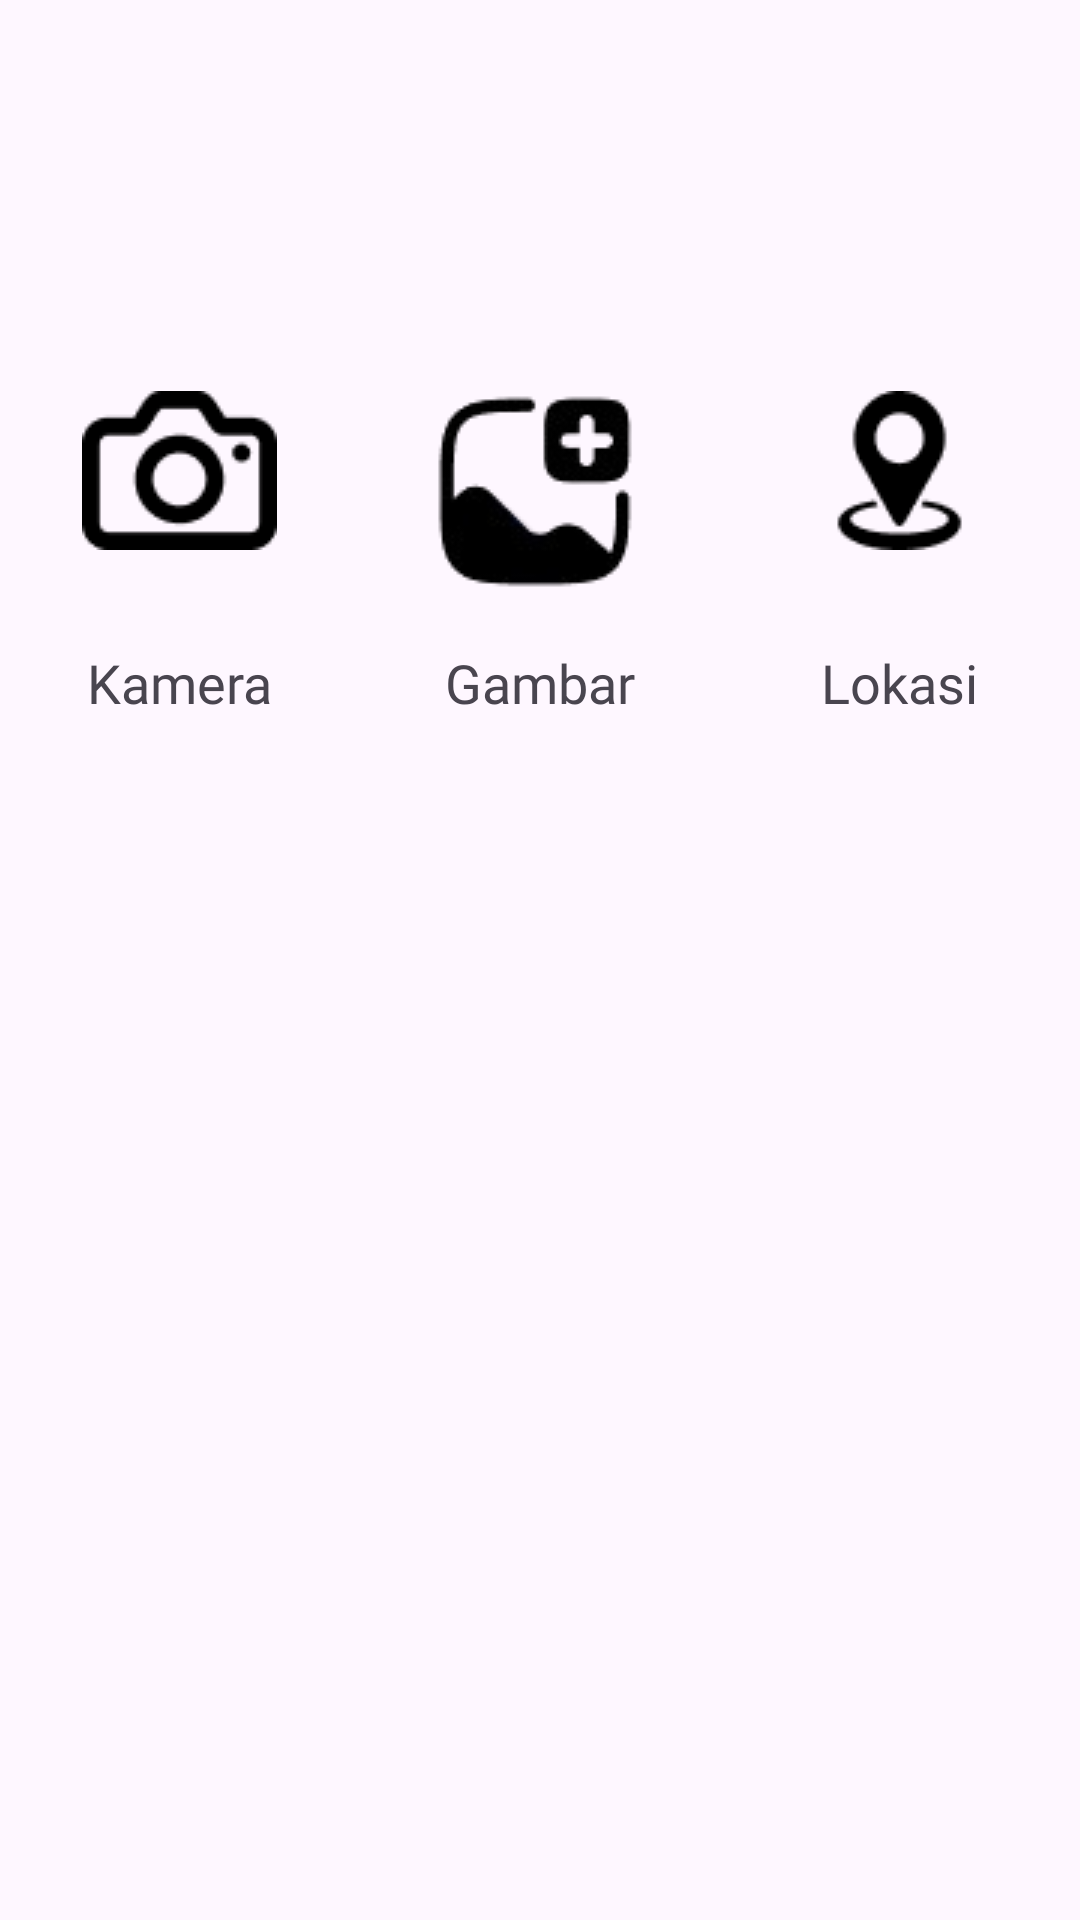

Produce the Android XML layout that renders to this screen, including the resource entries it uses.
<!-- AndroidManifest.xml: application theme Theme.AplikasiBarter -->
<!-- res/layout/popup_chat.xml -->
<?xml version="1.0" encoding="UTF-8" ?>
<RelativeLayout
    xmlns:android="http://schemas.android.com/apk/res/android"
    android:layout_width="370dp"
    android:layout_height="178dp"
    android:layout_gravity="bottom|center"
    android:layout_marginBottom="60dp"
    android:background="@drawable/popup_post">

    <LinearLayout
        android:layout_width="400dp"
        android:layout_height="300dp"
        android:orientation="horizontal"
        android:layout_marginTop="20dp"
        android:layout_marginBottom="20dp"
        android:gravity="center">

        <RelativeLayout
            android:layout_width="0dp"
            android:layout_height="match_parent"
            android:layout_weight="1"
            android:gravity="center">

            <LinearLayout
                android:layout_width="match_parent"
                android:layout_height="wrap_content"
                android:orientation="vertical"
                android:gravity="center">

                <androidx.appcompat.widget.AppCompatButton
                    android:id="@+id/btn_kamera"
                    android:layout_width="95dp"
                    android:layout_height="95dp"
                    android:layout_margin="10dp"
                    android:background="@drawable/rounded_button_logout"
                    android:gravity="center"
                    android:drawableTop="@drawable/ic_kamera"
                    android:paddingTop="20dp"/>

                <TextView
                    android:layout_width="wrap_content"
                    android:layout_height="wrap_content"
                    android:textSize="18dp"
                    android:text="Kamera"
                    android:fontFamily="@font/poppins_regular"/>
            </LinearLayout>
        </RelativeLayout>

        <RelativeLayout
            android:layout_width="0dp"
            android:layout_height="match_parent"
            android:layout_weight="1"
            android:gravity="center">

            <LinearLayout
                android:layout_width="match_parent"
                android:layout_height="wrap_content"
                android:orientation="vertical"
                android:gravity="center">

                <androidx.appcompat.widget.AppCompatButton
                    android:id="@+id/btn_gambar"
                    android:layout_width="95dp"
                    android:layout_height="95dp"
                    android:layout_margin="10dp"
                    android:background="@drawable/rounded_button_logout"
                    android:drawableTop="@drawable/ic_gallery"
                    android:paddingTop="1dp"/>

                <TextView
                    android:layout_width="wrap_content"
                    android:layout_height="wrap_content"
                    android:textSize="18dp"
                    android:text="Gambar"
                    android:fontFamily="@font/poppins_regular"/>
            </LinearLayout>
        </RelativeLayout>

        <RelativeLayout
            android:layout_width="0dp"
            android:layout_height="match_parent"
            android:layout_weight="1"
            android:gravity="center">

            <LinearLayout
                android:layout_width="match_parent"
                android:layout_height="wrap_content"
                android:orientation="vertical"
                android:gravity="center">

                <androidx.appcompat.widget.AppCompatButton
                    android:id="@+id/btn_lokasi"
                    android:layout_width="95dp"
                    android:layout_height="95dp"
                    android:layout_margin="10dp"
                    android:background="@drawable/rounded_button_logout"
                    android:drawableTop="@drawable/ic_lokasi"
                    android:paddingTop="20dp"/>

                <TextView
                    android:layout_width="wrap_content"
                    android:layout_height="wrap_content"
                    android:textSize="18dp"
                    android:text="Lokasi"
                    android:fontFamily="@font/poppins_regular"/>

            </LinearLayout>
        </RelativeLayout>
    </LinearLayout>
</RelativeLayout>
<!-- resources referenced by this layout -->
<resources>
  <!-- drawable ic_gallery: png bitmap (drawable, 4472 bytes) -->
  <!-- drawable ic_kamera: png bitmap (drawable, 961 bytes) -->
  <!-- drawable ic_lokasi: png bitmap (drawable, 872 bytes) -->
  <style name="Theme.AplikasiBarter" parent="Base.Theme.AplikasiBarter" />
  <style name="Base.Theme.AplikasiBarter" parent="Theme.Material3.DayNight.NoActionBar">
          
          
          <item name="android:statusBarColor">@color/blue</item>
      </style>
  <color name="blue">#1EBBD7</color>
</resources>
